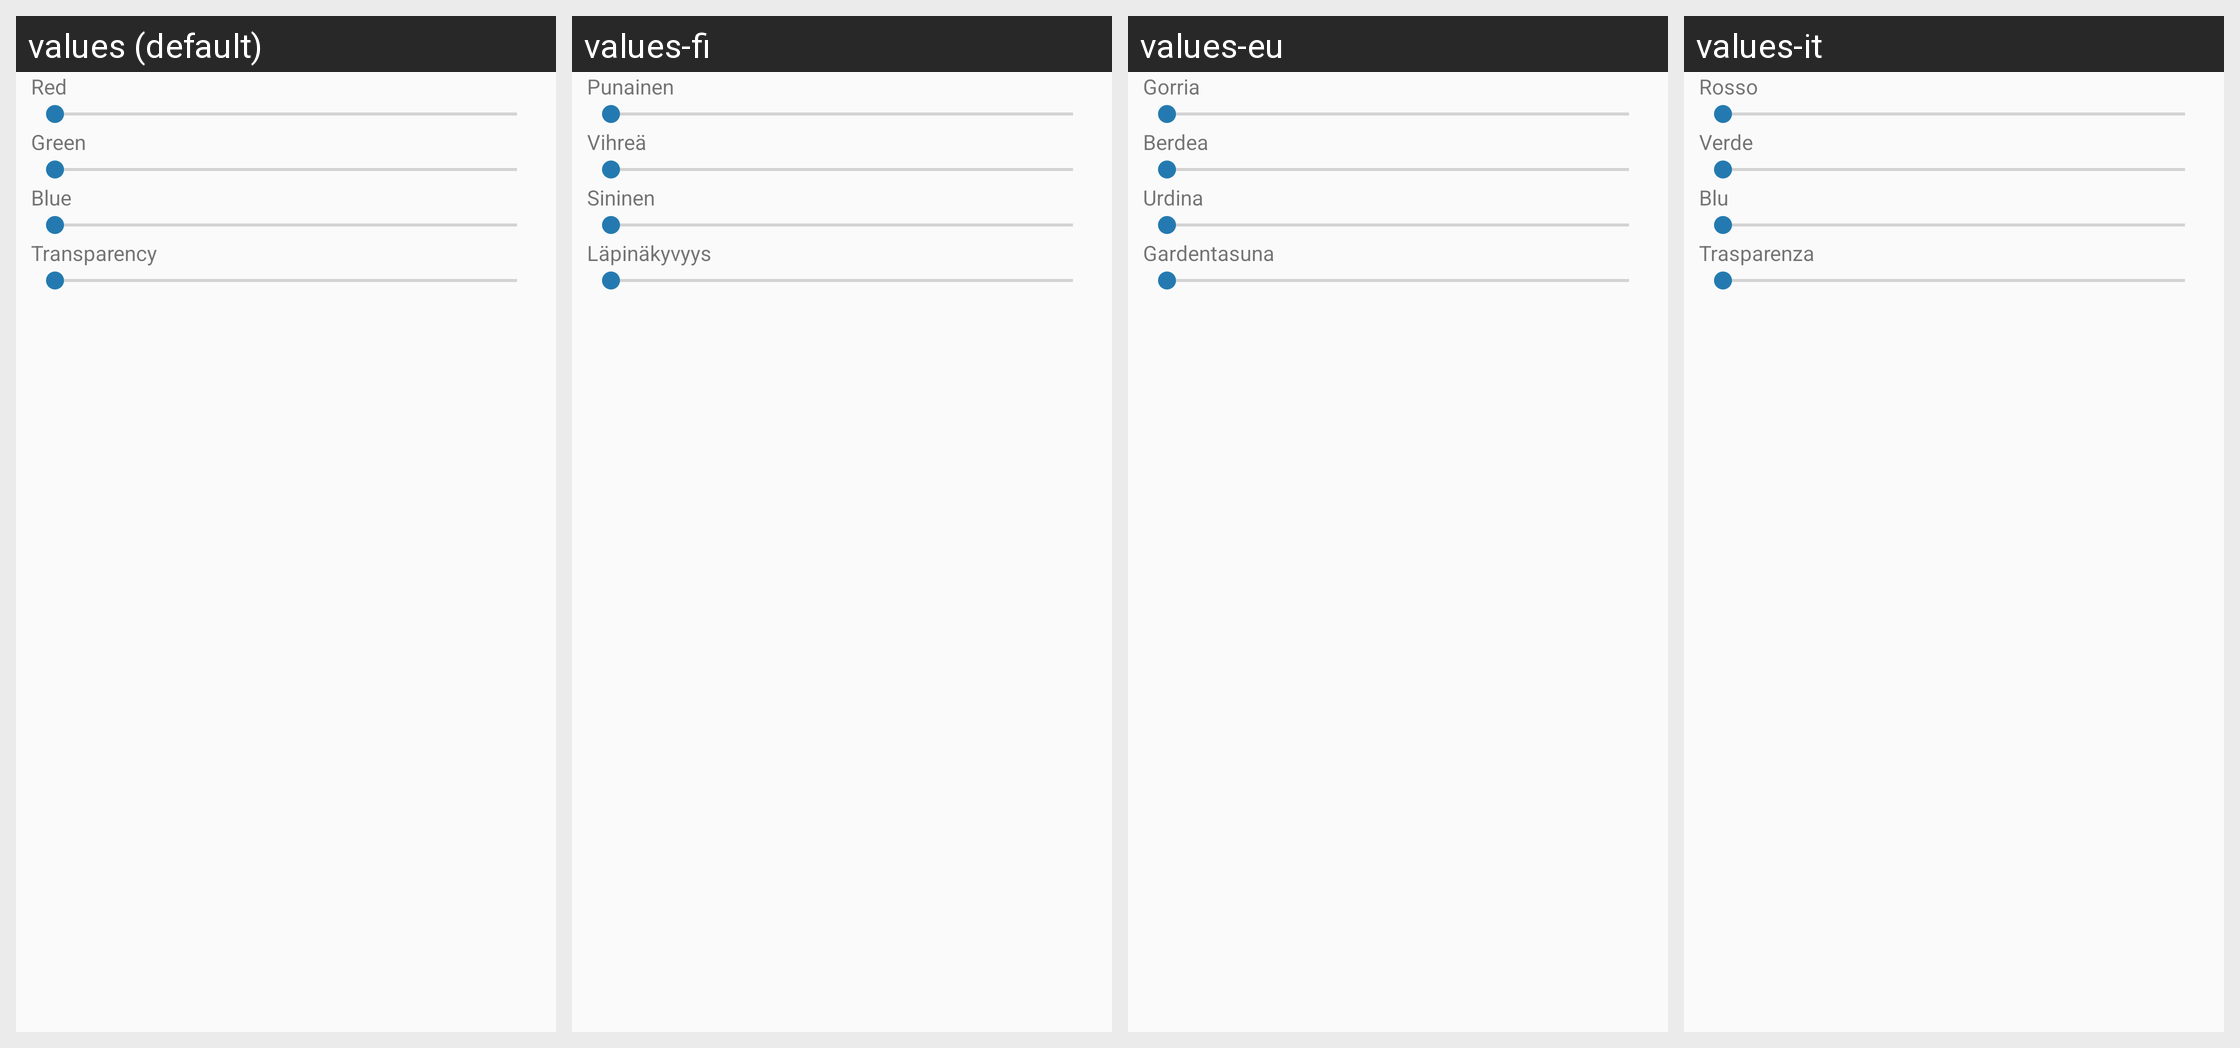

Translations of the strings shown on this Android screen, per locale in the grid:
Android screen res/layout/color_transparency_picker.xml rendered under 4 locales, left to right: values (default), values-fi, values-eu, values-it. Device: Nexus 5 (rendered at 1080×1920; each locale shown at half size, 540×960, under a caption strip naming it); theme Theme.Light.
Other locales in the repository, not shown: values-ca, values-cs, values-de, values-es, values-fr, values-ko, values-ru, values-se, values-sr, values-sv, values-zh, values-zh-rCN.
Strings drawn on this screen, with the default value and each locale's value (text and hints the layout hard-codes, and strings that could not be matched under every locale, appear in the picture but are not listed):

red
  values: Red
  values-fi: Punainen
  values-eu: Gorria
  values-it: Rosso

green
  values: Green
  values-fi: Vihreä
  values-eu: Berdea
  values-it: Verde

blue
  values: Blue
  values-fi: Sininen
  values-eu: Urdina
  values-it: Blu

transparency
  values: Transparency
  values-fi: Läpinäkyvyys
  values-eu: Gardentasuna
  values-it: Trasparenza
